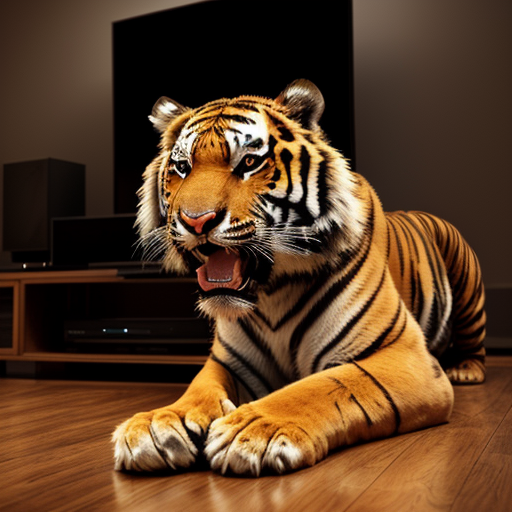
Generation parameters embedded in this image by AUTOMATIC1111 Stable Diffusion web UI or a fork of it (Forge, ...) (PNG 'parameters' text chunk):
professional 3d model In the image, a large tiger is jumping out of a TV screen in a living room. The tiger has its mouth wide open, showing sharp teeth. The TV is located in the center of the room, and the tiger's paws are on either side of it. The tiger's claws are sharp and visible . octane render, highly detailed, volumetric, dramatic lighting
Negative prompt: ugly, deformed, noisy, low poly, blurry, painting
Steps: 25, Sampler: DPM++ 2M Karras, CFG scale: 7, Seed: 339811603, Size: 512x512, Model hash: 15012c538f, Model: realisticVisionV51_v51VAE, Style Selector Enabled: True, Style Selector Randomize: False, Style Selector Style: 3D Model, Version: v1.6.0